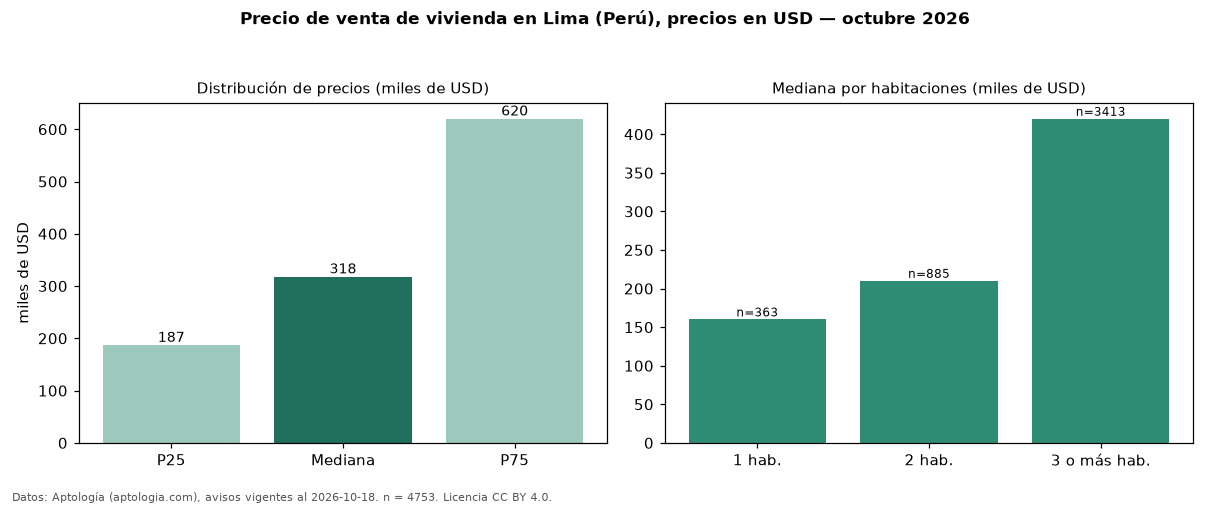

Data behind this chart, as committed beside it:
seccion, metrica, valor, moneda, n
precio, p25, 187000, USD, 4753
precio, mediana, 318000, USD, 4753
precio, p75, 620000, USD, 4753
precio, minimo, 45000, USD, 4753
precio, maximo, 5000000, USD, 4753
m2, mediana_precio_m2, 2191, USD, 4554
m2, area_mediana_m2, 150.0, m2, 4554
admin, mediana_admin_mes, 340.0, USD, 299
banos, mediana_banos, 2.0, , 
parqueadero, pct_con_parqueadero, 100.0, %, 3584
habitaciones, 1, 160000, USD, 363
habitaciones, 2, 210000, USD, 885
habitaciones, 3+, 420000, USD, 3413
fuente, fecha_datos, 2026-10-18, , 
fuente, atribucion, https://www.aptologia.com/pe/venta/lima, , 
fuente, licencia, CC BY 4.0, , 
